pico-8 play session: mixed d-pad (fixed 12-tick cycle)

[t = 6 s] mixed d-pad (1.2s cycle ×~5): → ← ↑ ↓ + 🅾/❎ taps, ~6s
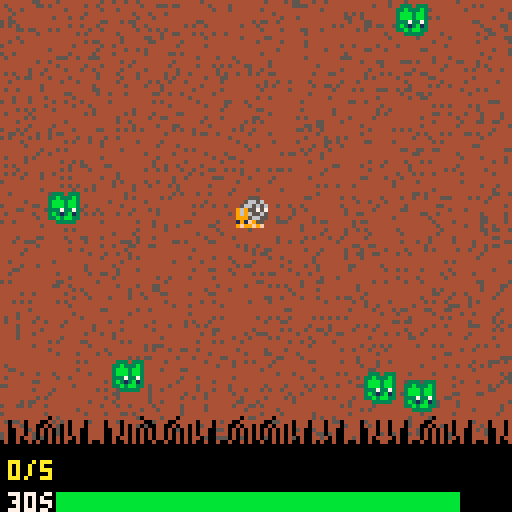
[t = 8 s] mixed d-pad (1.2s cycle ×~6): → ← ↑ ↓ + 🅾/❎ taps, ~8s
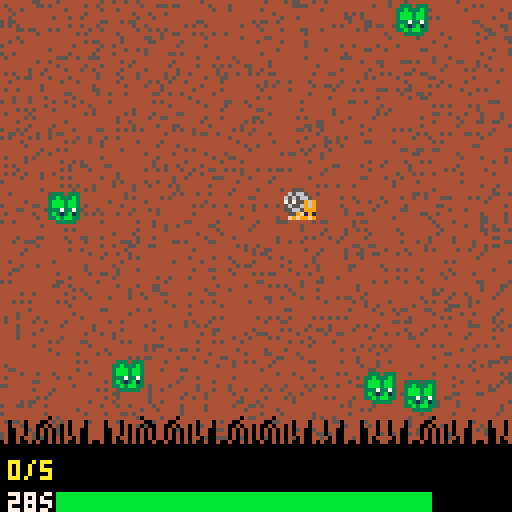

pico-8 cartridge
version 8
__lua__
--korvus

dbg=''

-- position players
x=60
y=40

game_states={
	start=1,
	gameover=2,
	play=3,
	campaign=4,
}
--default countdown
dfcd=18
--score set to 0 by default to all players
score=0
game_state=game_states.start
-- 8=vie 7->1=crevant 0=mort
health=8
health_p2=health
direction=1
direction_p2=-1
weskargool=8
heskargool=8
sprchange=0
sprchange_p2=0
salad_t1=19
salad_t2=20
salad_t3=21
salad_t4=32
salad_t5=48
nb_player=-1
saladsprite= {
	salad_t1,
	salad_t2,
	salad_t3,
	salad_t4,
	salad_t5,
}
ratio_salads_default={
	salads={
			t1=5,
			t2=1,
			t3=2,
			t4=0,
			t5=1,
	}
}
list_salads=ratio_salads_default
salads={}

dying_sprites={17,18,33,34,35,36,37}
dying_sprites_p2={44,45,46,60,61,36,37}

--campaign
--step campaign
df_step=1
step_cp=df_step
campaign={
	{
		tp='explanation',
		txt={
			{'welcome to eskargool!',15,22,7},
			{'all you need for play is',15,34,7},
			{'directional controls.',15,40,7}
		},
		pics={
			{1,60,75,1,1,true,false},
			{30,60,61,1,1,true,false},
			{29,45,75,1,1,true,true},
			{30,60,90,1,1,true,true},
			{29,75,76,1,1,false,false}
		}
	},
	{
		tp='explanation',
		txt={
			{'your first aim is to eat',10,13,7},
			{'green and healthy salads!',10,19,7},
			{'just be carreful, there',10,60,7},
			{'is a countdown!',10,66,7},
			{'countdown',14,104,7},
			{'2/10',13,83,10},
			{'18s',13,92,7},
			{'salads eat',37,83,7}
		},
		pics={
			{19,20,30,1,1,false,false},
			{19,30,32,1,1,true,false},
			{19,35,35,1,1,false,false},
			{19,42,28,1,1,true,false},
			{19,56,31,1,1,false,false},
			{19,76,33,1,1,true,false},
			{19,62,29,1,1,false,false},
			{19,89,32,1,1,true,false},
			{19,106,30,1,1,false,false},
			{19,60,40,1,1,true,false},
			{19,60,40,1,1,true,false},
			{29,27,82,1,1,true,false},
			{30,14,95,1,1,true,false}
		}
	},
 {
		tp='game',
		goal=5,
		timeout=30,
		musik=11,
		salads={
			t1=5,
			t2=0,
			t3=0,
			t4=0,
			t5=0
		}
	},
	{
		tp='explanation',
		txt={
			{'congratulation,',15,15,7},
			{'that one was easy!',15,21,7},
			{'but did you notice how',15,27,7},
			{'slow is your snail?',15,33,7},
			{'that\'s why there is blue',15,70,12},
			{'salads!',15,76,12},
			{'blue salad improve your',15,87,7},
			{'speed but not points.',15,93,7},
			{'let\'s try!',80,103,7},
		},
		pics={
			{20,20,45,1,1,false,false},
			{20,30,48,1,1,true,false},
			{20,35,50,1,1,false,false},
			{20,42,43,1,1,true,false},
			{20,56,46,1,1,false,false},
			{20,76,48,1,1,true,false},
			{20,62,44,1,1,false,false},
			{20,89,47,1,1,true,false},
			{20,99,45,1,1,false,false},
			{20,60,55,1,1,true,false},
			{20,60,55,1,1,true,false},
		}
	},
 {
		tp='game',
		goal=10,
		timeout=20,
		musik=10,
		salads={
			t1=5,
			t2=5,
			t3=0,
			t4=0,
			t5=0
		}
	},
	{
		tp='explanation',
		txt={
			{'well done!',10,10,7},
			{'let start something more',10,16,7},
			{'difficult now!',10,22,7},
			{'orange eyes salads!',10,64,9},
			{'this salad kill you...',10,80,7},
			{'and slow down your snail...',10,86,7},
			{'but...',10,92,7},
			{'allow to gain two points!',10,98,7}	
		},
		pics={
			{21,20,35,1,1,false,false},
			{21,30,38,1,1,true,false},
			{21,35,40,1,1,false,false},
			{21,42,33,1,1,true,false},
			{21,56,36,1,1,false,false},
			{21,76,38,1,1,true,false},
			{21,62,34,1,1,false,false},
			{21,89,37,1,1,true,false},
			{21,99,35,1,1,false,false},
			{21,60,45,1,1,true,false},
			{21,60,45,1,1,true,false},
		}
	},
	{
		tp='game',
		goal=6,
		timeout=5,
		musik=12,
		fastness=0.7,
		salads={
			t1=0,
			t2=0,
			t3=10,
			t4=0,
			t5=0
		}
	},
	{
		tp='explanation',
		txt={
			{'great!',10,10,7},
			{'maybe you notice you have',10,16,7},
			{'some time before be',10,22,7},
			{'clinically dead?',10,28,7},
			{'the good news is',10,40,7},
			{'you can pick some blue',10,46,7},
			{'salads to heal!',10,52,7},
			{'+',42,71,7},
			{'+',42,91,7},
		},
		pics={
			{1,30,70,1,1},
			{21,48,70,1,1},
			{29,72,70,1,1},
			{18,90,70,1,1},
			{18,30,90,1,1},
			{20,48,90,1,1},
			{29,72,90,1,1},
			{2,90,90,1,1},
		}
	},
	{
		tp='game',
		goal=20,
		timeout=20,
		musik=15,
		salads={
			t1=0,
			t2=8,
			t3=5,
			t4=0,
			t5=0
		}
	},
	{
		tp='explanation',
		txt={
			{'ok, you know the basis.',13,20,7},
			{'let mix the three type',13,26,7},
			{'of salad on one board now!',13,32,7},
		},
		pics={
			{1,30,73,1,1},
			{21,50,73,1,1},
			{19,72,73,1,1},
			{20,92,73,1,1},
		}
	},
	{
		tp='game',
		goal=10,
		timeout=20,
		musik=5,
		salads={
			t1=5,
			t2=1,
			t3=2,
			t4=0,
			t5=0
		}
	},
	{
		tp='explanation',
		txt={
			{'let\'s continue with',31,20,7},
			{'a new salad!',31,26,7},
			{'the golden salad!',31,42,10},
			{'this one give you',31,90,7},
			{'some extra time!',31,96,7},
			{'+',42,67,10},
			{'+',95,67,10},
			{'+',100,67,10},
		},
		pics={
			{1,30,65,1,1},
			{32,50,65,1,1},
			{29,70,65,1,1},
			{14,85,65,1,1},
		}
	},
	{
		tp='game',
		goal=10,
		timeout=6,
		musik=5,
		salads={
			t1=3,
			t2=2,
			t3=3,
			t4=3,
			t5=0,
		}
	},
	{
		tp='explanation',
		txt={
			{'you master!',21,20,7},
			{'this time, no help!',21,26,7},
			{'try to guess what',21,84,7},
			{'the purple salad do!',21,90,7},
			{'?',25, 40,13},
			{'?',105,75,13},
			{'?',30,	67,13},
			{'?',42, 55,13},
			{'?',80, 60,13},
			{'?',49,36,13},
			{'?',42, 40,13},
			{'?',75, 53,13},
			{'?',34, 48,13},
			{'?',42, 60,13},
			{'?',95, 73,13},
			{'?',60, 62,13},
		},
		pics={
			{48,55,55,1,1},
		}
	},
	{
		tp='game',
		goal=5,
		timeout=10,
		musik=5,
		salads={
			t1=5,
			t2=1,
			t3=2,
			t4=0,
			t5=1,
		}
	},
	{
		tp='explanation',
		txt={
			{'you solved a lot',21,20,7},
			{'of mystery until now!',21,26,7},
		},
		pics={
			{1,30,65,1,1},
		}
	},
}


function get_rand_position()
	local alea_x=flr(rnd(128-weskargool))
	local alea_y=flr(rnd(112-heskargool))

	local init_pos_s1 = collision_check(
		x,
		y,
		alea_x,
		alea_y
	)

	--check collision with second player
	if (
		nb_player==1 and 
		init_pos_s1==false
	)
	then
			local init_pos_s2 = collision_check(
				x_p2,
				y_p2,
				alea_x,
				alea_y
			)
	else
		init_pos_s2=false
	end

	--if position dont touch any player, return it
	--boolcollis = collision_check(x_p2,y_p2,75,46)
	
	if (
		init_pos_s1==false and 
		init_pos_s2==false
	)
	then
		return {alea_x, alea_y}
	else
		--return {0,0}
		return get_rand_position()
	end
	
end

function add_salad(stype)
	if game_state==game_states.play or
				game_state==game_states.campaign
 then
		pos_alea=get_rand_position()

		add(salads, {
	 	pos_alea[1],
	 	pos_alea[2],
	 	saladsprite[stype]
		})
	end

end

function move(instance,xdiff,ydiff)
	-- if player 1
	if(instance=='p1') then
		x+=xdiff
		y+=ydiff
		sprchange-=1
		if x>128-weskargool	then
			x=128-weskargool
		end
		if x<0	then
			x=0
		end
		if y>112-heskargool	then
			y=112-heskargool
		end
		if y<0	then
			y=0
		end
	end
	--if player 2
	if(instance=='p2') then
		x_p2+=xdiff
		y_p2+=ydiff
		sprchange_p2-=1

		if x_p2>128-weskargool	then
			x_p2=128-weskargool
		end
		if x_p2<0	then
			x_p2=0
		end
		if y_p2>112-heskargool	then
			y_p2=112-heskargool
		end
		if y_p2<0	then
			y_p2=0
		end
	end

end

dying_tick=15
dying_tick_p2=dying_tick
frequency=60
microtick=frequency

function launch_music()
	sfx(-1)
	music(-1)
	sfx(8)
end

function dying_framerate()
		--dying anim
		if health<8 then
			dying_tick-=1
			if dying_tick<0 then
				health-=1
				dying_tick=15
			end
			if health<0 then
				health=0
			end
			if health==0 then
				player_dead=1
				sfx(-1)
				sfx(4)
				return 'died'
			end
		end

		--dying anim player 2
		if health_p2<8 then
			dying_tick_p2-=1
			if dying_tick_p2<0 then
				health_p2-=1
				dying_tick_p2=15
			end
			if health_p2<0 then
				health_p2=0
			end
			if health_p2==0 then
				sfx(-1)
				sfx(4)
				player_dead=2
				return 'died'
			end		
		end
end

function move_commands()

	local d=0
	local d2=0
	--move player1
	if (btn(0,0)) d=-speed
	if (btn(1,0)) d=speed
	if (btn(2,0)) move('p1',0,-speed)
	if (btn(3,0)) move('p1',0,speed)
	--move player2
	if(nb_player==1) then
		if (btn(0,1)) d2=-speed_p2
		if (btn(1,1)) d2=speed_p2
		if (btn(2,1)) move('p2',0,-speed_p2)
		if (btn(3,1)) move('p2',0,speed_p2)
	end
	
	if d!=0 then
		direction = d
		move('p1',direction,0)
	end
	if d2!=0 then
		direction_p2 = d2
		move('p2',direction_p2,0)
	end

end

function c_down()
		-- countdown
		if (countdown>0) then
			hexacountdown-=1
			microtick-=1
			if microtick==0 then
				countdown-=1
				microtick=frequency
			end
		end
		
		if countdown==0 then
			if(nb_player==1) then
				sfx(-1)
				sfx(4)
			else
				music(-1)
				sfx(-1)
				sfx(9)
			end
			countdown=-1
		end
		
		if countdown==-1 then
			return 'game_end'
		end

end

function _update60()

	if (
	 game_state==game_states.start
	) then
	 if btnp(5) then
			get_in_game()
	 end
  return
	end

	--all this events must happen only if game is on fire
	if (game_state==game_states.play) then

		trigger_die = c_down()
		
		--manage death :.( 
		if(dying_framerate()=='died') then
			game_state=game_states.gameover
		end 
	
		move_commands()
		
		if(trigger_die=='game_end') then
			game_state=game_states.gameover
		end

		--if eskargool is dead, you can reinit to 10
		init_anim_sprite()
		
		touch_salad()
	
	end

end

function event_eat_1()
	add_salad(1)
	sfx(1)
end

function event_eat_2()
	add_salad(2)
	sfx(6)
end

function event_eat_3()
	add_salad(3)
	sfx(7)
end

function event_eat_4()
	add_salad(4)
	sfx(16)
end

function event_eat_5()
	--add_salad(5)
	sfx(17)
end

function eat_s_4(collisioned,salad)
	if collisioned==salad_t4 then
		del(salads,salad)
		event_eat_4()
		countdown+=2
	end
end

function clean_up_salads()
	for salad in pairs (salads) do
  salads[salad] = nil
	end
end

function collision_p1(salads, salad)
			if salad[3]==salad_t1 then
			 del(salads,salad)
			 event_eat_1()
			 sc_p1+=1
			end
			--blue salad speed up and heal
			if salad[3]==salad_t2 then
			 del(salads,salad)
			 event_eat_2()
			 health=8
			 speed+=0.1
			end
			-- salad killing you
			if salad[3]==salad_t3 then
				del(salads,salad)
				event_eat_3()
			 health-=1
				sc_p1+=2
			 speed-=0.1
			end
			-- salad gaining time
			eat_s_4(salad[3],salad)
	
			-- salad randoming
			if salad[3]==salad_t5 then
				clean_up_salads()
				draw_salads()
				set_salads(list_salads)
				event_eat_5()
			end

			if sc_p1>=goal then
				sfx(-1)
				sfx(4)
				manage_victory()
			end
end

function collision_p2(salads, salad)
			if salad[3]==salad_t1 then
			 del(salads,salad)
			 event_eat_1()
			 sc_p2+=1
			end
			--blue salad speed up and heal
			if salad[3]==salad_t2 then
			 del(salads,salad)
			 event_eat_2()
			 health_p2=8
			 speed_p2+=0.1
			end
			-- salad killing you
			if salad[3]==salad_t3 then
			 del(salads,salad)
			 event_eat_3()
			 health_p2-=1
				sc_p2+=2
			 speed_p2-=0.1
			end

			eat_s_4(salad[3],salad)

			if sc_p2>=goal then
				sfx(-1)
				sfx(4)
			 game_state=game_states.win
			end
end

function manage_victory()
	--classical mod
	if game_state==game_states.play then
	 game_state=game_states.win
	end
	--campaign mod
	if game_state==game_states.campaign then
			step_cp+=1
			--step_cp+=1
	end
end

function touch_salad()
	for salad in all(salads) do
	
	 --collision player 1
	 local collision =	collision_check(
		 x,
	 	y,
	 	salad[1],
	 	salad[2]
	 )
	 if collision then
	 	collision_p1(salads, salad)
	 end

		--collision player 2
		if(nb_player==1) then
	 	local collision_bool =	collision_check(
			 x_p2,
	 		y_p2,
	 		salad[1],
	 		salad[2]
		 )

		 if collision_bool then
				collision_p2(salads, salad)
		 end
	 end

	end
end

function draw_salads()
	for salad in all(salads) do
		spr(salad[3], salad[1], salad[2])
	end
end

function set_campaign()
	music(0)
	player_dead=0
end

function _init()

	music(0)

	player_dead=0
	score=0
	goal=10
	g_speed=0.2
	mssg_win='congratulation!'

	--var menu end
	menu_nxt='play'
	menu_end_arrow_pos=97

	--specific to player1
	x=60
 y=50
 speed=g_speed
 sc_p1=score
	-- if two players, first player is not at center
	if(nb_player==1) then
		winner=0
		x=40
	 y=50
		x_p2=80
		y_p2=50
		sc_p2=score
		speed_p2=g_speed
	end

	--add salad on board

	add_decor()

	clean_up_salads()

	health=8
	health_p2=health
	countdown=dfcd
	hexacountdown=countdown*60
	hexacdorigin=countdown*60
end

function set_salads(obj)
	for i=1,obj.salads.t1 do
		add_salad(1)
	end
	for i=1,obj.salads.t2 do
		add_salad(2)
	end
	for i=1,obj.salads.t3 do
		add_salad(3)
	end
	for i=1,obj.salads.t4 do
		add_salad(4)
	end
	for i=1,obj.salads.t5 do
		add_salad(5)
	end
end

function add_decor()
	stones={}
	grass={}
	for i=1,2000 do
		add(stones,{rnd(130),rnd(110)})
	end
	for i=1,20 do
		add(grass,{flr(rnd(2))+1,flr(rnd(2))+1})
	end
end

function collision_check(x1,y1,x2,y2)
	local size=8
	if(x1+size<x2) return false
	if(x1>x2+size) return false
	if(y1+size<y2) return false
	if(y1>y2+size) return false
	return true
end

function draw_bg_board()
	rectfill(0,0,130,110,4)
	for stone in all(stones) do
		pset(
			stone[1],
			stone[2],
			5
		)
	end
	
	local sprite_grass={52,53}
	local symetry={true,false}
	
	palt(14,true)
	palt(0,false)
	
	local iter=0
	for herb in all(grass) do
		spr(
			sprite_grass[herb[1]],
			iter*8,
			104, 
			1,
			1,
			symetry[herb[2]],
			false
		)
		iter+=1
	end
	palt(14,false)
	palt(0,true)	
end

function draw_eskargool(sprindex)
	--if player 1 is sick, else alternate sprite
	if health<8 then
		sprindex=dying_sprites[8-health]
	elseif sprchange<5 then
		sprindex=2
	end
	return sprindex
end

function draw_game()

	local sprindex=1
	local sprindex_p2=4
	
	sprindex=draw_eskargool(sprindex)
	
	--animation death player 2
	if nb_player==1 then
		if health_p2<8 then
			sprindex_p2=dying_sprites_p2[8-health_p2]
		elseif sprchange_p2<5 then
			sprindex_p2=5
		end
	end

	--background
	draw_bg_board()

	--map(0,0 , 1,1, 16,14)
	draw_salads()
	spr(sprindex,x,y,1,1,direction<0)
	print(sc_p1..'/10',2,115,10)

	--if two players
	if(nb_player==1) then
		spr(sprindex_p2,x_p2,y_p2,1,1,direction_p2<0)
		print(sc_p2..'/10',110,115,2)
	end
	
	draw_cd()	
end

function display_txt(i)
	for tx in all(campaign[i].txt) do
		print(tx[1],tx[2],tx[3],tx[4])
	end	
end

function display_pics(i)
	for pic in all(campaign[i].pics) do
		--spr(n,x,y,w,h,flipx,flipy)
		spr(pic[1],pic[2],pic[3],pic[4],pic[5],pic[6],pic[7])
	end	
end

function specificities_cp(i)
	--display a false loading band	
	if (i==1) then
		circfill(63,79,20,4)
	end
	
	if (i==2) then
		rectfill(10,30,118,50,4)
		rectfill(10,79,118,100,0)
		rectfill(25,92,100,96,11)
	end
	
	if(i==4) then
		rectfill(10,45,118,83,4)
	end
	
	if(i==6) then
		rectfill(10,35,118,60,4)
	end
	
	if(i==10) then
		rectfill(10,55,118,100,4)
	end

end

function draw_explanation(i)

	--set square
	rectfill(0,0,140,140,7)
	--shadow
	rectfill(10,10,125,125,6)
	--background
	rectfill(5,5,123,123,7)
	rectfill(6,6,123,123,11)
	rectfill(8,8,120,110,3)
	--border
	rect(5,5,123,123,0)

	specificities_cp(i)
	display_txt(i)
	display_pics(i)

	spr(13,40,113)
	print3d('skip/next with (x)',47,113,6,7)
	line(47,120,117,120,7)

	
	if	(rdy_nxt==true)then
		if	(btnp(5)) then
			step_cp+=1
		end
	else
		rdy_nxt=true
	end

end

function init_music(pist)
		music(-1)
		sfx(-1)
		sfx(pist)
end

function draw_fail_cp(i)

	print('retry',30,89,7)
	print('main menu',30,99,7)
	print('press (x) to launch',30,109,5)

	rect(10,80,120,120,7)

	if (btnp(3)) then
		sfx(0)
		if menu_nxt=='play' then
			menu_nxt='start'
			menu_end_arrow_pos=97
		else
			menu_nxt='play'
			menu_end_arrow_pos=87
		end
	end

	if (btnp(2)) then
		sfx(0)
		if menu_nxt=='play' then
			menu_nxt='start'
			menu_end_arrow_pos=97
		else
			menu_nxt='play'
			menu_end_arrow_pos=87
		end
	end	

	if (btnp(5)) then
		if(menu_nxt=='play') then
			clean_up_salads()
			init_stage(i)
			player_dead=0
		else
			sfx(-1)
			music(0)
			--disallow gameover
			countdown=dfcd
			clean_up_salads()
			--reinit all campaign
			step_cp=df_step
			game_state=game_states.start
		end
	end

	spr(18,60,35)
	if player_dead==1 then
		print3d('indigestion!',44,50,6,7)
	elseif countdown==-1 then
		print3d('time out!',47,50,6,7)
	end

	spr(13,20,menu_end_arrow_pos)
end

--happen once
function init_stage(i)

	clean_up_salads()

	list_salads=campaign[i]
	set_salads(list_salads)
	countdown=campaign[i].timeout
	--speed custom
	if(campaign[i].fastness!=nil) then
		speed=campaign[i].fastness
	else
		speed=g_speed
	end
	health=8
	hexacountdown=countdown*60
	hexacdorigin=countdown*60
	sfx(-1)
	init_music(campaign[i].musik)
	--reset score
	sc_p1=0
	--stop loop
	rdy_nxt=false
end

function draw_game_cp(i)

	local sprindex=1
	sprindex=draw_eskargool(sprindex)
	deadback=c_down()
	if (player_dead==1 or deadback=='game_end' ) then
		draw_fail_cp(i)
	else
	
		dying_framerate()
		draw_bg_board()

		--countdown
		goal=campaign[i].goal
		print(sc_p1..'/'..campaign[i].goal,2,115,10)

		--init for each starting game during campaign
		if	(rdy_nxt==true) then
			init_stage(i)
		end
	
		move_commands()
		init_anim_sprite()
	
		draw_salads()
		spr(sprindex,x,y,1,1,direction<0)

		draw_cd()
	
		touch_salad()
	
	--condition if game is active
	end

end

function draw_campaign()
	--if explanations

	if(campaign[step_cp].tp=='explanation')then
		draw_explanation(step_cp)
	--else draw boardgame
	else
		draw_game_cp(step_cp)
	end

end

function draw_cd()
	print(countdown..'s',2,123,7)
	
	hexacountdown=countdown*60
	
	percentsmall=hexacountdown/(hexacdorigin)
	percent=percentsmall*100

	if percentsmall<0 then
		return
	end

	local kolor=11
	if(percent<50) then
		kolor=10
	end
	if(percent<30) then
		kolor=9
	end
	if(percent<10) then
		kolor=8
	end
	
	rectfill(14,123, 14+percent, 145, kolor)

end

function print3d(txt,x,y,c1,c2)
	print(txt,x,y,c1)
	print(txt,x,y+1,c2)
end

function init_anim_sprite()
	if (sprchange<0) then
		sprchange=10
	end
	if (sprchange_p2<0) then
		sprchange_p2=10
	end
end

function get_in_game()
	--if not crypted
	if(nb_player!=-1)then
		game_state=game_states.play
		_init()
		launch_music()
		set_salads(list_salads)
	end
	if(nb_player==-1)then
		game_state=game_states.campaign
		rdy_nxt=false
		set_campaign()
	end
end

function draw_end_menu()

	print('retry',25,99,7)
	print('main menu',25,109,7)
	print('press (x) to launch',25,119,5)

	if (btnp(3)) then
		sfx(0)
		if menu_nxt=='play' then
			menu_nxt='start'
			menu_end_arrow_pos=107
		else
			menu_nxt='play'
			menu_end_arrow_pos=97
		end
	end

	if (btnp(2)) then
		sfx(0)
		if menu_nxt=='play' then
			menu_nxt='start'
			menu_end_arrow_pos=107
		else
			menu_nxt='play'
			menu_end_arrow_pos=97
		end
	end	

	if (btnp(5)) then
		if(menu_nxt=='play') then
			get_in_game()
		else
			sfx(-1)
			music(0)
		end
		game_state=game_states[menu_nxt]
	end

	spr(13,18,menu_end_arrow_pos)

end

function draw_gameover()
	--if two players, probalby there is one winner

	if nb_player==1 then
		game_state=game_states.win			
	end
	spr(38,36,51,6,2)
	
	draw_end_menu()

end

function draw_start()
	rectfill(0,0,128,20,12)
	circfill(0,5,30,9)
	circfill(5,5,10,10)
	circfill(5,5,8,7)
	rectfill(0,20,128,25,5)
	rectfill(0,21,128,30,3)
	rectfill(0,30,128,50,11)
	rectfill(0,50,128,128,6)

	spr(1,20,20,1,1,direction<0)
	spr(19,60,17,1,1)
	spr(19,100,22,1,1)
	spr(20,90,19,1,1)
	spr(21,117,18,1,1)
	--earth
	rectfill(5,60,122,160,4)

	-- logo eskargool
	palt(0,true)
	spr(6,36,63,7,2)

	draw_menu()
	action_menu()
end

function action_menu()
	if(btnp(3)) then
		sfx(0)
		nb_player+=1
	end
	if(nb_player>1) then
		nb_player=-1
	end
	if(btnp(2)) then
		sfx(0)
		nb_player-=1
	end
	if(nb_player<-1) then
		nb_player=-1
	end
end

function draw_menu()
	--logo pico-8
	palt(14,false)
	print('a',35,53,7)
	print('game',77,53,7)
	spr(74,40,45,5,2)

	if(nb_player==0) then
		spr(13,23,89)
	end
	if(nb_player==1) then
		spr(13,23,99)
	end
	if(nb_player==-1) then
		spr(13,23,79)
	end

	print('training world (1p)',30,80,7)
	print('single board (1p)',30,90,7)
	print('battle (2 players)',30,100,7)
	print('press (x) to start',30,110,5)

end

function sort_winner()
	if nb_player==1 then
		if player_dead==1 then
			winner=2
		elseif player_dead==2 then
			winner=1
		elseif sc_p1>sc_p2 then
			winner=1
		elseif sc_p1<sc_p2 then
			winner=2
		else
			winner=3
		end
	else
		winner=0
	end
end

function draw_win()
	
	-- black background
	rectfill(0,0,128,128,0)
	
	sort_winner()
	
	if winner==1 then
			mssg_win='player 1 win!'
			posx_mssg=40
			spr(128,33,20,8,7)
	elseif winner==2 then
			mssg_win='player 2 win!'
			posx_mssg=40
			spr(136,33,20,8,7)
	-- draw game
	elseif winner==3 then
			mssg_win='draw!'
			spr(130,0,20,6,7)
			spr(138,80,20,6,7,true)
			posx_mssg=55
	elseif winner==0 then
		--player alone win
		palt(14, false)
		spr(64,28,40,9,4)
		posx_mssg=36
	end
	
	print(mssg_win,posx_mssg,75,11)

	draw_end_menu()

end

function _draw()
	cls()
	if	game_state==game_states.start then
		draw_start()
	end
	if game_state==game_states.play then
		draw_game()
	end
	if game_state==game_states.campaign then
		draw_campaign()
	end
	if game_state==game_states.gameover then
		draw_gameover()
	end
	if game_state==game_states.win then
		draw_win()
	end
	print(dbg,0,0,2)
end
__gfx__
0000000000555000005550004444444400555000005550000bbbb600bbb00b0bbbb00bb00bbb0000bb000bbb0bbb0bbb00000000600000005611165000000000
0000000006566500065665002222222206566500065665000b3333bb333b0b0b3330b33b0b33b00bb3b0bb3bbb3bb33b00000000760000006077706000000000
0070070065656650757566502222222265656650757566500b00003bb0030bb30000b00b0b00300b30b0b303b303700b00000000776000006007006000000000
0007700075755969656559692222222275755161656551610bbb00033b000bbb0000bbbb0bbbb00b00b0b000b000600b00000000777600006005006000000000
0007700056556969565569692222222256556161565561610b33000003b60b3bb000b33b0b33b00b00b0b000b000b00b00000000777500006006006000000000
0070070055665999556659f94444444455665121556651210b0000bb00bb0b03b0bbb00b0b00bb0bb0b0b000b000b00b00000000775000006007006000000000
000000000559f191055f91914444444405512a1a05521a1a0bbbbb3bbb330b00bb33300bb3003b03bbb0bb0bbb0bb00bb0000000750000006077706000000000
000000000f9f99f969f9f9f94444444402121121612121210333330333000300330000033000030033b03bbb376b3003bb00b000500000005777775000000000
05550555005550000055500003330333011101110333033300000000000b30000000000000000bb000b00333053300003bbbb000500000000000000000000000
55655565065665000656650033b333b311c111c133b333b300000000000b3000000000000000b33b00b000000000000003333000565000000000000000000000
5666566665656650656546503bbb3bb31ccc1ccc3bbb3bbb0000000002267aa0000000000000b00300b000000000000000000000576500000000000000000000
5666566675755969757559693bbb3bb31ccc1ccc3bbb3bbb00000000088769900000000000003b000b3000000000000000000000577650000000500000000000
555755755655696956556469333733731117117133373373000000000001c00000000000000003bbb30000000000000000000000576500000005650000000000
56515615556659f9554659f83b313b131c151c513b393b93000000000001c0000000000000000033300000000000000000000000565000000056765000000000
556566550559f8980559f89833b3bb3311c1cc1133b3bb3300000000000000000000000000000000000000000000000000000000500000000067776000000000
005555500f9f99f90f9889f900333330001111100033333000000000000000000000000000000000000000000000000000000000000000000555555500000000
09990999005550000000000000000000000000008000600800e80000000800080888000000088800000000000000000000555000005550000055500000000000
99a999a90656650000000000000000000000000000080800088888088808808808ee0000008eee80000000000000000006566500065665000656650000000000
9aaa9aaa656546500055500000000000000000006088888008eee80ee808e8e80800000008e000e8080008088808888065656650656546506565465000000000
9aaa9aaa656558680556580800000000000000000080808e08000e00080808080888000008000008080008080008ee8075755161757551616565586800000000
9997997958556869055568090055680800000000000ee0080808880888080e0808ee0000080000080e808e088808008056556161565564615855686100000000
9a919a19585558f8585858f8085858f80000580808e0805008880808e8080008080000000800000800808008ee0888e055665121554651285855582800000000
99a9aa990859f8985858f8980858f89808088888000e80500000080808080008080000000e80008e008880080008ee8005512b1b05512b1b08512b1b00000000
00999990888888f8888888888888888088888888e888888808888e08880800080888000000e888e000e8e0088808008002121121021881218888882800000000
02220222088808880999099906660666eeee0eeeeeeeeeee0eeee00eee0e000e0eee0000000eee00000e000eee0e00e000000000000000500000000000000000
22d222d288e888e899f999f966766676ee00eeeeee0eee0e00000000000000000000000000000000000000000000000005000000050000000000000000000000
2ddd2ddd8eee8eee9fff9fff67776777e00e0ee0ee0eee0e00000000000000000000000000000000000000000000000000555000000050000000000000000000
2ddd2ddd8eee8eee9fff9fff67776777e0e0e0e0ee00ee0e00000000000000000000000000000000000000000000000005565808050000000000000000000000
22272272888788789997997966666666e0e0e0e0ee00ee0e00000000000000000000000000000000000000000000000005556801005558080000000000000000
2d21d2128e81e8189f90f90967686786e0e0e0e0ee00e0ee00000000000000000000000000000000000000000000000058585828085858280000000000000000
22d2dd2288e8ee8899f9ff99667677660e00e0e00e00e00e00000000000000000000000000000000000000000000000058582b1b08582b1b0000000000000000
002222200088888000999990006666600e00e0000e00e00000000000000000000000000000000000000000000000000088888888888888800000000000000000
00000000000000000000000000000000000000000000000000000000000000000000000000000000000000000000000000000000000000000000000000000000
00000000000000000000000000000000000000000000000000000000000000000000000000000000000000000000000000000000000000000000000000000000
00000000000000000000000000000000000000000000000000000000000000000000000000000000000000000000000000000000000000006660000000000000
0000000000000000000000000000000000000000000000000000dd50000000000000000000000000000000000000000000000000000000666666600000000000
0000000000000000000000000000000000000000000000000000d550000000000000000000000000000000000000000000000000000000666866600000000000
000000000000000000000000000000000000000000000000000000000000000000000000000000000000000000000000000000000000066697f6660000000000
000000000000000000000000000000000000000000000000000000000000000000000000000000000000000000000000000000000000066a777e660000000000
00000000000000000000000000000000000cccc100000000ccc10000000000000e8000fa0000000000000000000000000000000000000000b7d0000000000000
00000000008000000000000000000000000c10cc10000000c1cccd500000e8000e8000fa00000000007777077770077700777700000777700c00000000000000
0008880008e800099999a000000000000000000c10000000cc100d50000ee8000e8000fa00000000077077007700770007707700000700700000000000000000
008ee8e008e8e099aaa99a000b0000b30000000cc100c1000cc10d50000ee8000e8000fa00000000077777007700770007707707707777700000000000000000
08e008e088e8889900099900bb300b3000000000c100cc1000c10dd5000eee800e8000fa00000000077000007700770007707700007700700000000000000000
ee0008888e08e09a999aa9bbbb300b3000000000c100cc1000c100d5000e8ee80e8000fa00000000077000077770777707777000007777700000000000000000
e0000088e008e09aaaaa09a00b300b3000000000c100ccc100c100d5000e80ee8e8000fa00000000000000000000000000000000000000000000000000000000
0000000ee008e09a000009a00b300b3000000000cc10c1cc10c100dd500e800eee8000f000000000000000000000000000000000000000000000000000000000
000000000008e099000009a00b3000b3000000000c10c10c10c1000ddd5e8000ee80000000000000000000000000000000000000000000000000000000000000
000000000008e0a990009aa00bb300b3000000000ccc100cccc100000dde8000ee80000000000000000000000000000000000000000000000000000000000000
000000000008e00a99999a0000b300b30000000000cc1000cc100000000000000e8000fa00000000000000000000000000000000000000000000000000000000
00000000008ee000aaaaaa00000bbbb300000000000000000000000000000000000000fa00000000000000000000000000000000000000000000000000000000
000008e0008ee000000000000000000000000000000000000000000000000000000000fa00000000000000000000000000000000000000000000000000000000
00008ee008ee00000000000000000000000000000000000000000000000000000000000000000000000000000000000000000000000000000000000000000000
00008e0008e000000000000000000000000000000000000000000000000000000000000000000000000000000000000000000000000000000000000000000000
00008e008ee000000000000000000000000000000000000000000000000000000000000000000000000000000000000000000000000000000000000000000000
00000888ee0000000000000000000000000000000000000000000000000000000000000000000000000000000000000000000000000000000000000000000000
000000eee00000000000000000000000000000000000000000000000000000000000000000000000000000000000000000000000000000000000000000000000
00000000000000000000000000000000000000000000000000000000000000000000000000000000000000000000000000000000000000000000000000000000
00000000000000000000000000000000000000000000000000000000000000000000000000000000000000000000000000000000000000000000000000000000
00000000000000000000000000000000000000000000000000000000000000000000000000000000000000000000000000000000000000000000000000000000
00000000000000000000000000000000000000000000000000000000000000000000000000000000000000000000000000000000000000000000000000000000
00000000000000000000000000000000000000000000000000000000000000000000000000000000000000000000000000000000000000000000000000000000
00000000000000000000000000000000000000000000000000000000000000000000000000000000000000000000000000000000000000000000000000000000
00000000000000000000000000000000000000000000000000000000000000000000000000000000000000000000000000000000000000000000000000000000
00000000000000000000000000000000000000000000000000000000000000000000000000000000000000000000000000000000000000000000000000000000
00000000000000000000000000000000000000000000000000000000000000000000000000000000000000000000000000000000000000000000000000000000
00000000000000000000000000000000000000000000000000000000000000000000000000000000000000000000000000000000000000000000000000000000
00000000000000000000000000000000000000000000000000000000000000000000000000000000000000000000000000000000000000000000000000000000
00000000000000000000000000000000000000000000000000000000000000000000000000000000000000000000000000000000000000000000000000000000
00000000000000000000000000000000000000000000000000000000000000000000000000000000000000000000000000000000000000000000000000000000
00000000000000000000066666600000000000000000000000000000000000000000000000000000000006666660000000000000000000000000000000000000
00000000000000000066655555566660000000000000000000000000000000000000000000000000006665555556666000000000000000000000000000000000
00000000000000006655555555555666660000000000000000000000000000000000000000000000665555555555566666000000000000000000000000000000
00000000000000555555555555555556666000000000000000000000000000000000000000000055555555555555555666600000000000000000000000000000
00000000000005555555555555555556665660000000000000000000000000000000000000000555555555555555555666566000000000000000000000000000
00000000000055555555555555555555666666000000000000000000000000000000000000005555555555555555555566666600000000000000000000000000
00000000000055555555555555555555556665600000000000000000000000000000000000005555555555555555555555666560000000000000000000000000
00000000000555555666666555555555556666560000000000000000000000000000000000055555566666655555555555666656000000000000000000000000
000000000055555566555556666555555555666660000000aaa00000000000000000000000555555665555566665555555556666600000002220000000000000
00000000005555555555555555666555555556666600000aaaaa0000000000000000000000555555555555555566655555555666660000022222000000000000
0000000000555556555555555566665555555566660000aaaaaa9000000000000000000000555556555555555566665555555566660000222222100000000000
0000000005555555555555555556656555555566666000aaaaaa9000000000000000000005555555555555555556656555555566666000222222100000000000
0000000005555565555555555555665655555556666000aa5117a000000000000000000005555565555555555555665655555556666000222aa2200000000000
0000000005555555555555555555666615555556665600aa51aaa00000000000000000000555555555555555555566661555555666560022aa22200000000000
0000000005555655555666555525666665555556666660aa511aa00aaaaaa0000000000005555655555666555555666665555556666660222aa2200222222000
0000000005556555556556665555656665555555666666aaaaaaa00aaaaaa9000000000005556555556556665555656665555555666666222222200222222100
0000000055556555511555656555656661555555666556aaaaaaa00aa511a9000000000055556555511555656555656661555555666556222222200222222100
0000000055556555511556665655656661555555666555aaaaaaa00aa51aa9000000000055556555511556665655656661555555666555222222200222aa2100
0000000055565555511555665655656561555555665555aaaaaa900aa511a900000000005556555551155566565565656155555566555522222210022aa22100
000000005556555551155556661556656155555566555aaaaaaa900aaaaaa9000000000055565555511555566615566561555555665552222222100222aa2100
000000005556515551155556661556666155555655555aaaaaa9000aaaaaa9000000000055565155511555566615566661555556555552222221000222222100
00000000555651555665555666155666515555565555aaaaaaa0000aaaaaaa000000000055565155566555566615566651555556555522222220000222222200
0000000055565155556665565615556655555566555aaaaaaa90000aaaaa90000000000055565155556665565615556655555566555222222210000222221000
0000000055565155555555565615566655555565555aaaaaaa0000aaaaaa90000000000055565155555555565615566655555565555222222200002222221000
0000000055566555555555565615566555555555555aaaaaa90000aaaaaa90000000000055566555555555565615566555555555555222222100002222221000
000000000555665555555556565566615555556555aaaaaaa0000aaaaaaaa0000000000005556655555555565655666155555565552222222000022222222000
000000000055566555555556665566515555566555aaaaaa9000aaaaaaaa90000000000000555665555555566655665155555665552222221000222222221000
000000000005555555555556665565155555565555aaaaaa990aaaaaaa9900000000000000055555555555562655651555555655552222221102222222110000
00000000000555556655556655555115555566555aaaaaaa999aaaaaaa9000000000000000055555665555662555511555556655522222221112222222100000
00000000000055555666666556605555555665555aaaaaaaa99aaaaaa90000000000000000005555566666652660555555566555522222222112222221000000
0000000000000555555555556605555555665555aaaaaaaaaaaaaaaa990000000000000000000555555555552605555555665555222222222222222211000000
0000000000000056655555666a55665555655555aaaaaaaaaaaaaaa9900000000000000000000056655555662255665555655555222222222222222110000000
00000000000000006666666aaa5556666665555aaaaaaaaaaaaaaaa9000000000000000000000000666666622255566666655552222222222222222100000000
00000000000000000aaaaaaaaa556666655555aaaaaaaaaaaaaaa990000000000000000000000000022222222255666665555522222222222222111000000000
000000000000000aaaaaaaaaaaa55555555555aaaaaaaaaaaaaa9900000000000000000000000002222222222225555555555522222222222221110000000000
00000000000000aaaaaaaaaaaaaaa55555555aaaaaaaaaaaaaa99990000000000000000000000022222222222222255555555222222222222222111000000000
0000000000000aaaaaaaaaaaaaaaaaa5555aaaaaaaaaaaaaaaaaa999000000000000000000000222222222222222222555522222222222222222211100000000
000000000000aaaaaaaaaaaaaaaaaaaaaaaaaaaaaaaaaaaaaaaaaaa9000000000000000000002222222222222222222222222222222222222222222110000000
00000000000aaaaaaaaaaaaaaaaaaaaaaaaaaaaaaaaaaaaaaaaaaaaa000000000000000000022222222222222222222222222222222222eeee22222210000000
0000000000aaaaaaaaaaaaaaaaaaaaaaaaaaaaaaaaaaaaaaaaaaaaaa900000000000000000222222222222222222222222222222222222222ee2222222000000
000000000aaaaaaaaaaaaaaaaaa77777aaaaaaaaaaaaaaaaaaaaaaaa90000000000000000222222222222222222eeeee222222222222222222ee222222100000
0000000aaaaaaaaaaaaaaaaaaaaaaaa777aaaaaaaaaaaaaaaaaaaaaaa90000000000000222222222222222222222222eee22222222222222222e222222200000
000000aaaaaaaaaaaaaa999999aaaaaaa77777aaa6999aaaaaaaaaaaaa900000000000222222222222221111212222222eeeee22201111122222222222221000
0000aaaaaaaaaaaaa9999999999999aaaaaaaaa6669999999aaaaaaaaaaaa0000000222222222222211111112111112222222220001111111222222222222000
000099999aaaaaaa6999999999999999aaaaa66699999999999aaaaaa99990000000111112222222011111112111111122222000111111111112222221111000
00000000000000000000000000000000000000000000000000000000000000000000000000000000000000002000000000000000000000000000000000000000
00000000000000000000000000000000000000000000000000000000000000000000000000000000000000002000000000000000000000000000000000000000
00000000000000000000000000000000000000000000000000000000000000000000000000000000000000000000000000000000000000000000000000000000
00000000000000000000000000000000000000000000000000000000000000000000000000000000000000000000000000000000000000000000000000000000
00000000000000000000000000000000000000000000000000000000000000000000000000000000000000000000000000000000000000000000000000000000
00000000000000000000000000000000000000000000000000000000000000000000000000000000000000000000000000000000000000000000000000000000
00000000000000000000000000000000000000000000000000000000000000000000000000000000000000000000000000000000000000000000000000000000
00000000000000000000000000000000000000000000000000000000000000000000000000000000000000000000000000000000000000000000000000000000
00000000000000000000000000000000000000000000000000000000000000000000000000000000000000000000000000000000000000000000000000000000
00000000000000000000000000000000000000000000000000000000000000000000000000000000000000000000000000000000000000000000000000000000
00000000000000000000000000000000000000000000000000000000000000000000000000000000000000000000000000000000000000000000000000000000
00000000000000000000000000000000000000000000000000000000000000000000000000000000000000000000000000000000000000000000000000000000
00000000000000000000000000000000000000000000000000000000000000000000000000000000000000000000000000000000000000000000000000000000
__gff__
0000000000000000000000000000000000000000000000000000000000000000000000000000000000000000000000000000000000000000000000000000000000000000000000000000000000000000ff0000000000000000000000000000000000000000000000000000000000000000000000000000000000000000000000
0000000000000000000000000000000000000000000000000000000000000000000000000000000000000000000000000000000000000000000000000000000000000000000000000000000000000000000000000000000000000000000000000000000000000000000000000000000000000000000000000000000000000000
__map__
0303030303030303030303030303030300000000000000000000000000000000000000000000000000000000000000000000000000000000000000000000000000000000000000000000000000000000000000000000000000000000000000000000000000000000000000000000000000000000000000000000000000000000
0303030303030303030303030303030300000000000000000000000000000000000000000000000000000000000000000000000000000000000000000000000000000000000000000000000000000000000000000000000000000000000000000000000000000000000000000000000000000000000000000000000000000000
0303030303030303030303030303030300000000000000000000000000000000000000000000000000000000000000000000000000000000000000000000000000000000000000000000000000000000000000000000000000000000000000000000000000000000000000000000000000000000000000000000000000000000
0303030303030303030303030303030300000000000000000000000000000000000000000000000000000000000000000000000000000000000000000000000000000000000000000000000000000000000000000000000000000000000000000000000000000000000000000000000000000000000000000000000000000000
0303030303030303030303030303030300000000000000000000000000000000000000000000000000000000000000000000000000000000000000000000000000000000000000000000000000000000000000000000000000000000000000000000000000000000000000000000000000000000000000000000000000000000
0303030303030303030303030303030300000000000000000000000000000000000000000000000000000000000000000000000000000000000000000000000000000000000000000000000000000000000000000000000000000000000000000000000000000000000000000000000000000000000000000000000000000000
0303030303030303030303030303030300000000000000000000000000000000000000000000000000000000000000000000000000000000000000000000000000000000000000000000000000000000000000000000000000000000000000000000000000000000000000000000000000000000000000000000000000000000
0303030303030303030303030303030300000000000000000000000000000000000000000000000000000000000000000000000000000000000000000000000000000000000000000000000000000000000000000000000000000000000000000000000000000000000000000000000000000000000000000000000000000000
0303030303030303030303030303030300000000000000000000000000000000000000000000000000000000000000000000000000000000000000000000000000000000000000000000000000000000000000000000000000000000000000000000000000000000000000000000000000000000000000000000000000000000
0303030303030303030303030303030300000000000000000000000000000000000000000000000000000000000000000000000000000000000000000000000000000000000000000000000000000000000000000000000000000000000000000000000000000000000000000000000000000000000000000000000000000000
0303030303030303030303030303030300000000000000000000000000000000000000000000000000000000000000000000000000000000000000000000000000000000000000000000000000000000000000000000000000000000000000000000000000000000000000000000000000000000000000000000000000000000
0303030303030303030303030303030300000000000000000000000000000000000000000000000000000000000000000000000000000000000000000000000000000000000000000000000000000000000000000000000000000000000000000000000000000000000000000000000000000000000000000000000000000000
0303030303030303030303030303030300000000000000000000000000000000000000000000000000000000000000000000000000000000000000000000000000000000000000000000000000000000000000000000000000000000000000000000000000000000000000000000000000000000000000000000000000000000
0303030303030303030303030303030300000000000000000000000000000000000000000000000000000000000000000000000000000000000000000000000000000000000000000000000000000000000000000000000000000000000000000000000000000000000000000000000000000000000000000000000000000000
0303030303030303030303030303030300000000000000000000000000000000000000000000000000000000000000000000000000000000000000000000000000000000000000000000000000000000000000000000000000000000000000000000000000000000000000000000000000000000000000000000000000000000
0303030303030303030303030303030300000000000000000000000000000000000000000000000000000000000000000000000000000000000000000000000000000000000000000000000000000000000000000000000000000000000000000000000000000000000000000000000000000000000000000000000000000000
0000000000000000000000000000000000000000000000000000000000000000000000000000000000000000000000000000000000000000000000000000000000000000000000000000000000000000000000000000000000000000000000000000000000000000000000000000000000000000000000000000000000000000
0000000000000000000000000000000000000000000000000000000000000000000000000000000000000000000000000000000000000000000000000000000000000000000000000000000000000000000000000000000000000000000000000000000000000000000000000000000000000000000000000000000000000000
0000000000000000000000000000000000000000000000000000000000000000000000000000000000000000000000000000000000000000000000000000000000000000000000000000000000000000000000000000000000000000000000000000000000000000000000000000000000000000000000000000000000000000
0000000000000000000000000000000000000000000000000000000000000000000000000000000000000000000000000000000000000000000000000000000000000000000000000000000000000000000000000000000000000000000000000000000000000000000000000000000000000000000000000000000000000000
0000000000000000000000000000000000000000000000000000000000000000000000000000000000000000000000000000000000000000000000000000000000000000000000000000000000000000000000000000000000000000000000000000000000000000000000000000000000000000000000000000000000000000
0000000000000000000000000000000000000000000000000000000000000000000000000000000000000000000000000000000000000000000000000000000000000000000000000000000000000000000000000000000000000000000000000000000000000000000000000000000000000000000000000000000000000000
0000000000000000000000000000000000000000000000000000000000000000000000000000000000000000000000000000000000000000000000000000000000000000000000000000000000000000000000000000000000000000000000000000000000000000000000000000000000000000000000000000000000000000
0000000000000000000000000000000000000000000000000000000000000000000000000000000000000000000000000000000000000000000000000000000000000000000000000000000000000000000000000000000000000000000000000000000000000000000000000000000000000000000000000000000000000000
0000000000000000000000000000000000000000000000000000000000000000000000000000000000000000000000000000000000000000000000000000000000000000000000000000000000000000000000000000000000000000000000000000000000000000000000000000000000000000000000000000000000000000
0000000000000000000000000000000000000000000000000000000000000000000000000000000000000000000000000000000000000000000000000000000000000000000000000000000000000000000000000000000000000000000000000000000000000000000000000000000000000000000000000000000000000000
0000000000000000000000000000000000000000000000000000000000000000000000000000000000000000000000000000000000000000000000000000000000000000000000000000000000000000000000000000000000000000000000000000000000000000000000000000000000000000000000000000000000000000
0000000000000000000000000000000000000000000000000000000000000000000000000000000000000000000000000000000000000000000000000000000000000000000000000000000000000000000000000000000000000000000000000000000000000000000000000000000000000000000000000000000000000000
0000000000000000000000000000000000000000000000000000000000000000000000000000000000000000000000000000000000000000000000000000000000000000000000000000000000000000000000000000000000000000000000000000000000000000000000000000000000000000000000000000000000000000
0000000000000000000000000000000000000000000000000000000000000000000000000000000000000000000000000000000000000000000000000000000000000000000000000000000000000000000000000000000000000000000000000000000000000000000000000000000000000000000000000000000000000000
0000000000000000000000000000000000000000000000000000000000000000000000000000000000000000000000000000000000000000000000000000000000000000000000000000000000000000000000000000000000000000000000000000000000000000000000000000000000000000000000000000000000000000
0000000000000000000000000000000000000000000000000000000000000000000000000000000000000000000000000000000000000000000000000000000000000000000000000000000000000000000000000000000000000000000000000000000000000000000000000000000000000000000000000000000000000000
